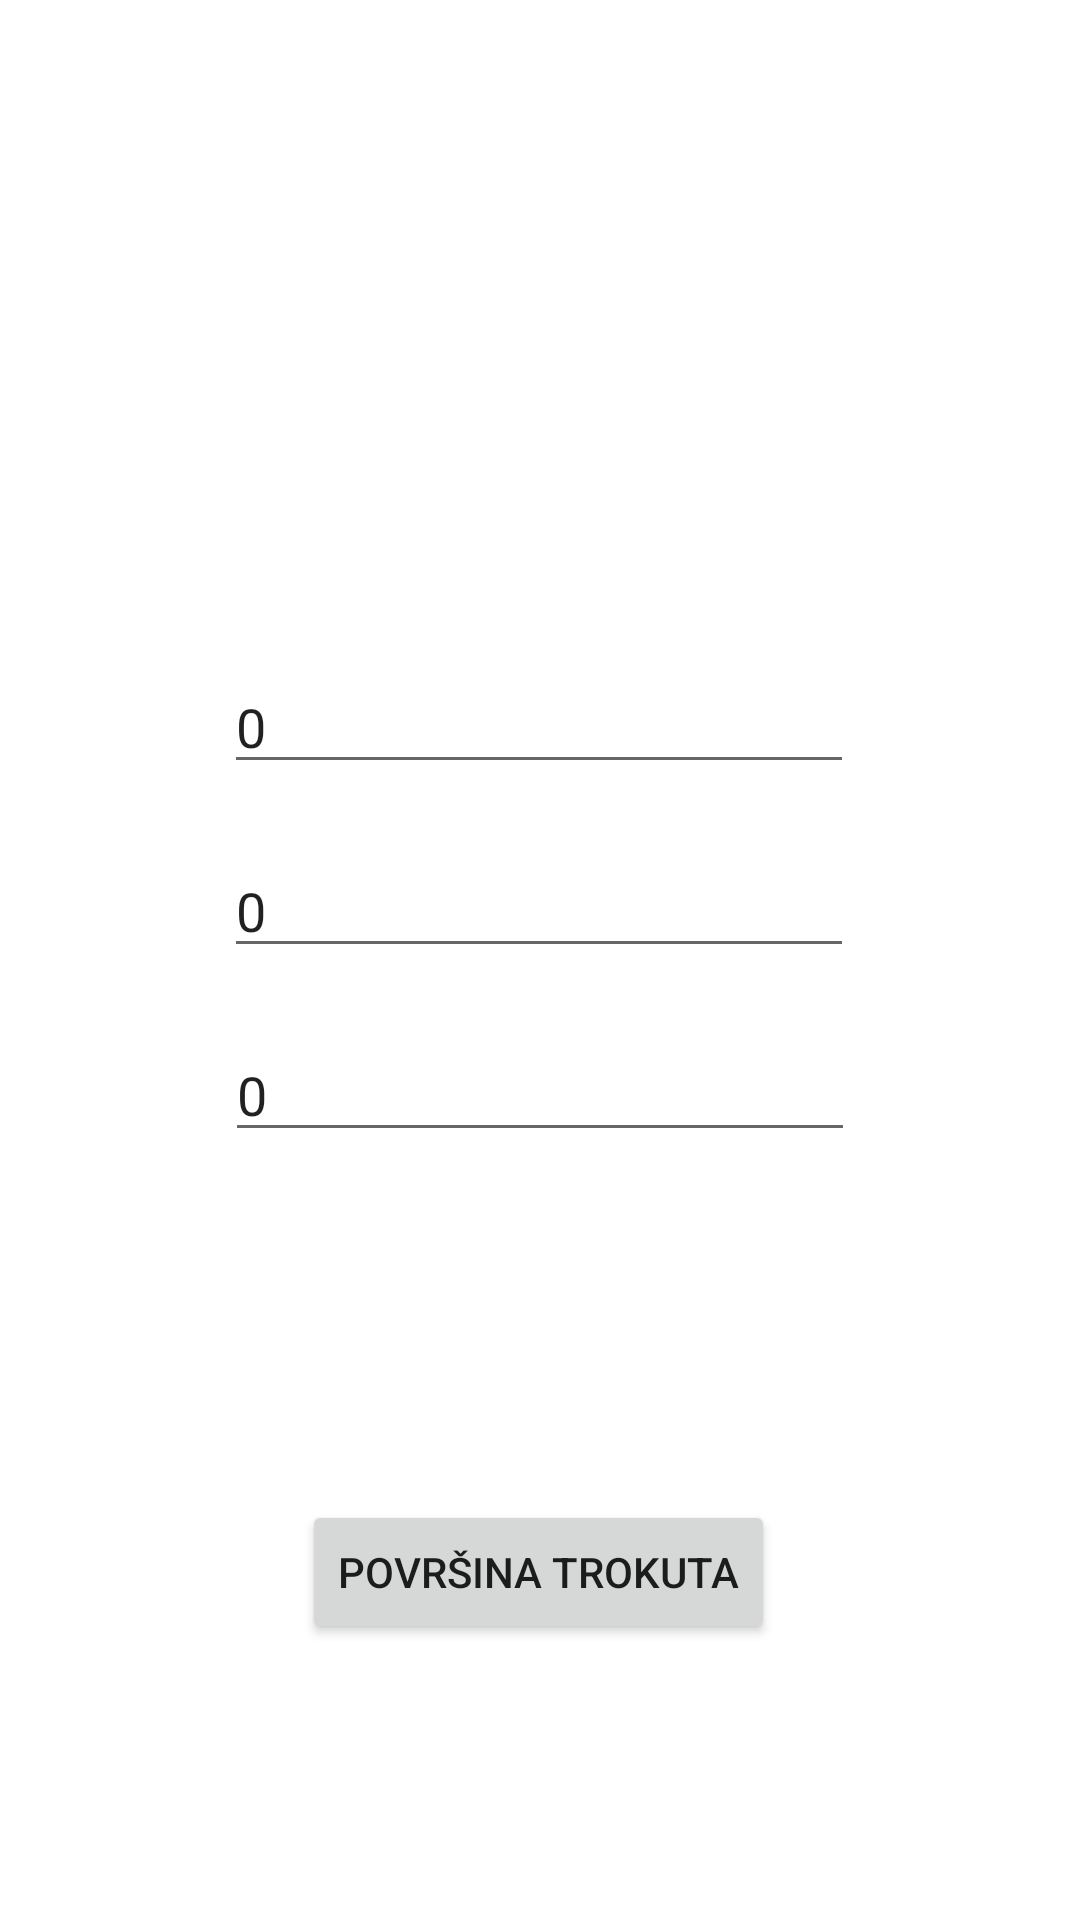

This screen was rendered from an Android layout file. Write that file and the resources it references.
<!-- AndroidManifest.xml: application theme Theme.Flp -->
<!-- res/layout/first_fragment.xml -->
<?xml version="1.0" encoding="utf-8"?>
<androidx.constraintlayout.widget.ConstraintLayout xmlns:android="http://schemas.android.com/apk/res/android"
    xmlns:app="http://schemas.android.com/apk/res-auto"
    xmlns:tools="http://schemas.android.com/tools"
    android:layout_width="match_parent"
    android:layout_height="match_parent">


    <EditText
        android:id="@+id/a"
        android:layout_width="wrap_content"
        android:layout_height="wrap_content"
        android:layout_marginTop="220dp"
        android:ems="10"
        android:inputType="number"
        android:text="0"
        app:layout_constraintEnd_toEndOf="parent"
        app:layout_constraintHorizontal_bias="0.497"
        app:layout_constraintStart_toStartOf="parent"
        app:layout_constraintTop_toTopOf="parent" />

    <EditText
        android:id="@+id/b"
        android:layout_width="wrap_content"
        android:layout_height="wrap_content"
        android:layout_marginTop="20dp"
        android:ems="10"
        android:inputType="number"
        android:text="0"
        app:layout_constraintEnd_toEndOf="parent"
        app:layout_constraintHorizontal_bias="0.497"
        app:layout_constraintStart_toStartOf="parent"
        app:layout_constraintTop_toBottomOf="@+id/a" />

    <EditText
        android:id="@+id/c"
        android:layout_width="wrap_content"
        android:layout_height="wrap_content"
        android:layout_marginTop="20dp"
        android:ems="10"
        android:inputType="number"
        android:text="0"
        app:layout_constraintEnd_toEndOf="parent"
        app:layout_constraintStart_toStartOf="parent"
        app:layout_constraintTop_toBottomOf="@+id/b" />

    <Button
        android:id="@+id/calculate"
        android:layout_width="wrap_content"
        android:layout_height="wrap_content"
        android:layout_marginTop="116dp"
        android:text="Površina trokuta"
        app:layout_constraintEnd_toEndOf="parent"
        app:layout_constraintHorizontal_bias="0.497"
        app:layout_constraintStart_toStartOf="parent"
        app:layout_constraintTop_toBottomOf="@+id/c" />
</androidx.constraintlayout.widget.ConstraintLayout>
<!-- resources referenced by this layout -->
<resources>
  <style name="Theme.Flp" parent="Theme.MaterialComponents.DayNight.DarkActionBar">
          
          <item name="colorPrimary">@color/purple_500</item>
          <item name="colorPrimaryVariant">@color/purple_700</item>
          <item name="colorOnPrimary">@color/white</item>
          
          <item name="colorSecondary">@color/teal_200</item>
          <item name="colorSecondaryVariant">@color/teal_700</item>
          <item name="colorOnSecondary">@color/black</item>
          
          <item name="android:statusBarColor" tools:targetApi="l">?attr/colorPrimaryVariant</item>
          
      </style>
  <!-- not gathered from this repository: default colours our renderer supplied (Android Studio template values) -->
  <color name="purple_500">#FF6200EE</color>
  <color name="purple_700">#FF3700B3</color>
  <color name="teal_200">#FF03DAC5</color>
  <color name="teal_700">#FF018786</color>
  <color name="black">#FF000000</color>
  <color name="white">#FFFFFFFF</color>
</resources>
